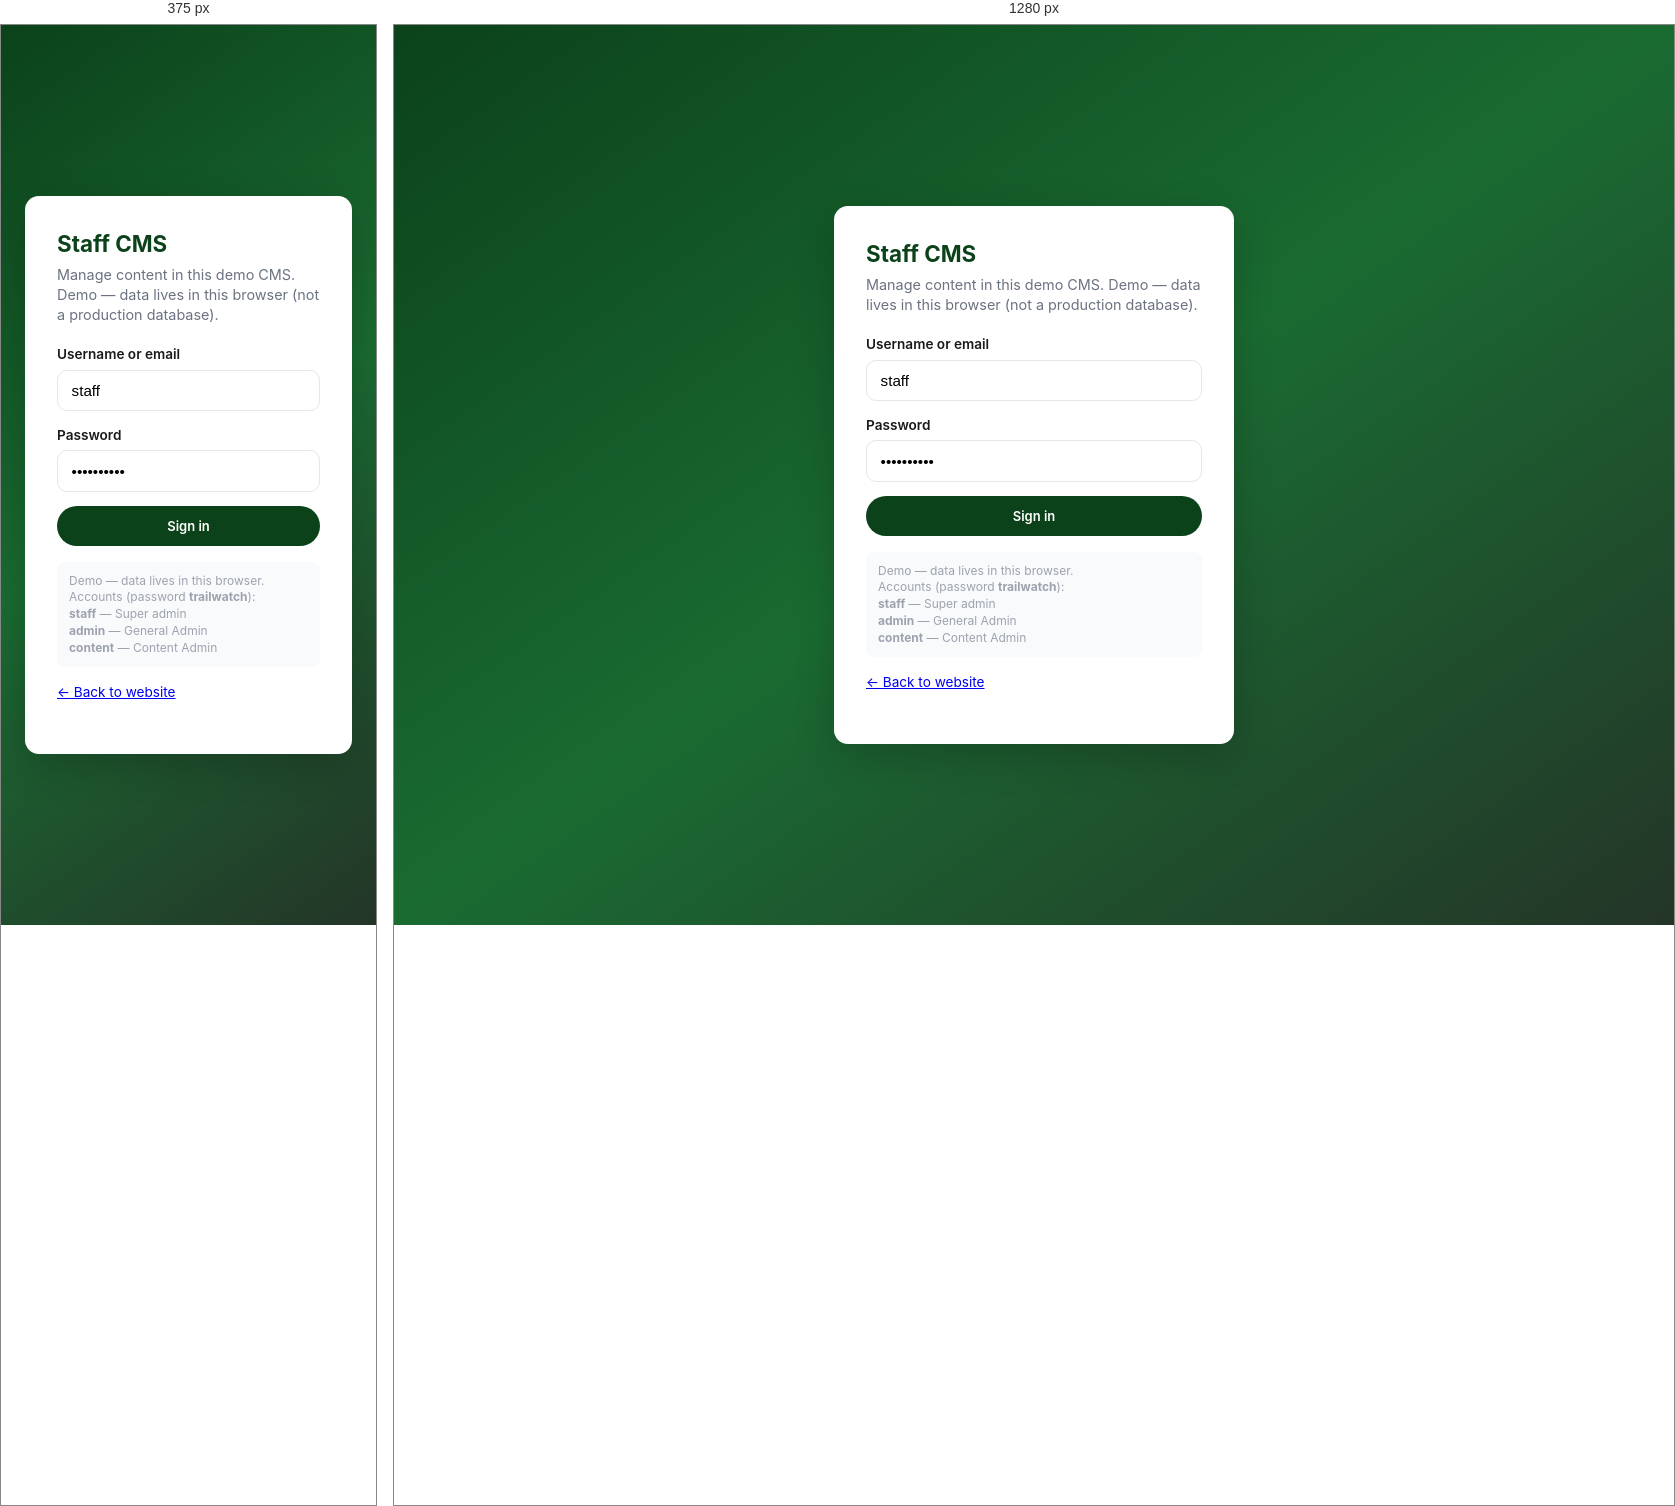
Rendered at 375 px and 1280 px, left to right.

<!-- file: index.html -->
<!DOCTYPE html>
<html lang="en">
<head>
  <meta charset="UTF-8" />
  <meta name="viewport" content="width=device-width, initial-scale=1" />
  <title>TrailWatch CMS — Staff Login</title>
  <link href="https://fonts.googleapis.com/css2?family=Inter:wght@400;500;600;700;800&display=swap" rel="stylesheet" />
  <link rel="stylesheet" href="css/cms.css" />
</head>
<body class="cms-body">
  <div class="cms-login-wrap">
    <div class="cms-login-card">
      <h1>Staff CMS</h1>
      <p>Manage content in this demo CMS. Demo — data lives in this browser (not a production database).</p>
      <form id="loginForm">
        <label for="user">Username or email</label>
        <input id="user" autocomplete="username" value="staff" required />
        <label for="pass">Password</label>
        <input id="pass" type="password" autocomplete="current-password" value="trailwatch" required />
        <button type="submit" class="cms-btn cms-btn-primary" style="width:100%;padding:0.75rem">Sign in</button>
      </form>
      <div class="cms-hint">
        Demo — data lives in this browser.<br/>
        Accounts (password <strong>trailwatch</strong>):<br/>
        <strong>staff</strong> — Super admin<br/>
        <strong>admin</strong> — General Admin<br/>
        <strong>content</strong> — Content Admin
      </div>
      <p style="margin-top:1rem;font-size:0.85rem"><a href="../index.html">← Back to website</a></p>
    </div>
  </div>
  <script src="../js/data.js"></script>
  <script src="../js/live-routes.js"></script>
  <script src="../js/cms-store.js"></script>
  <script>
    if (CMS.isLoggedIn()) location.href = "dashboard.html";
    document.getElementById("loginForm").addEventListener("submit", (e) => {
      e.preventDefault();
      const ok = CMS.login(
        document.getElementById("user").value.trim(),
        document.getElementById("pass").value
      );
      if (ok) location.href = "dashboard.html";
      else alert("Invalid credentials. Use staff / trailwatch");
    });
  </script>
</body>
</html>


/* @media block from css/cms.css */
@media (max-width: 1100px) {
  .cms-nav-toggle { display: inline-flex; align-items: center; justify-content: center; }
  .cms-sidebar {
    position: fixed;
    left: 0;
    top: 0;
    height: 100vh;
    transform: translateX(-100%);
    transition: transform 0.2s;
    box-shadow: none;
  }
  body.cms-nav-open .cms-sidebar { transform: none; box-shadow: 8px 0 24px rgba(0,0,0,.2); }
  .cms-i18n-row { grid-template-columns: 1fr; }
}